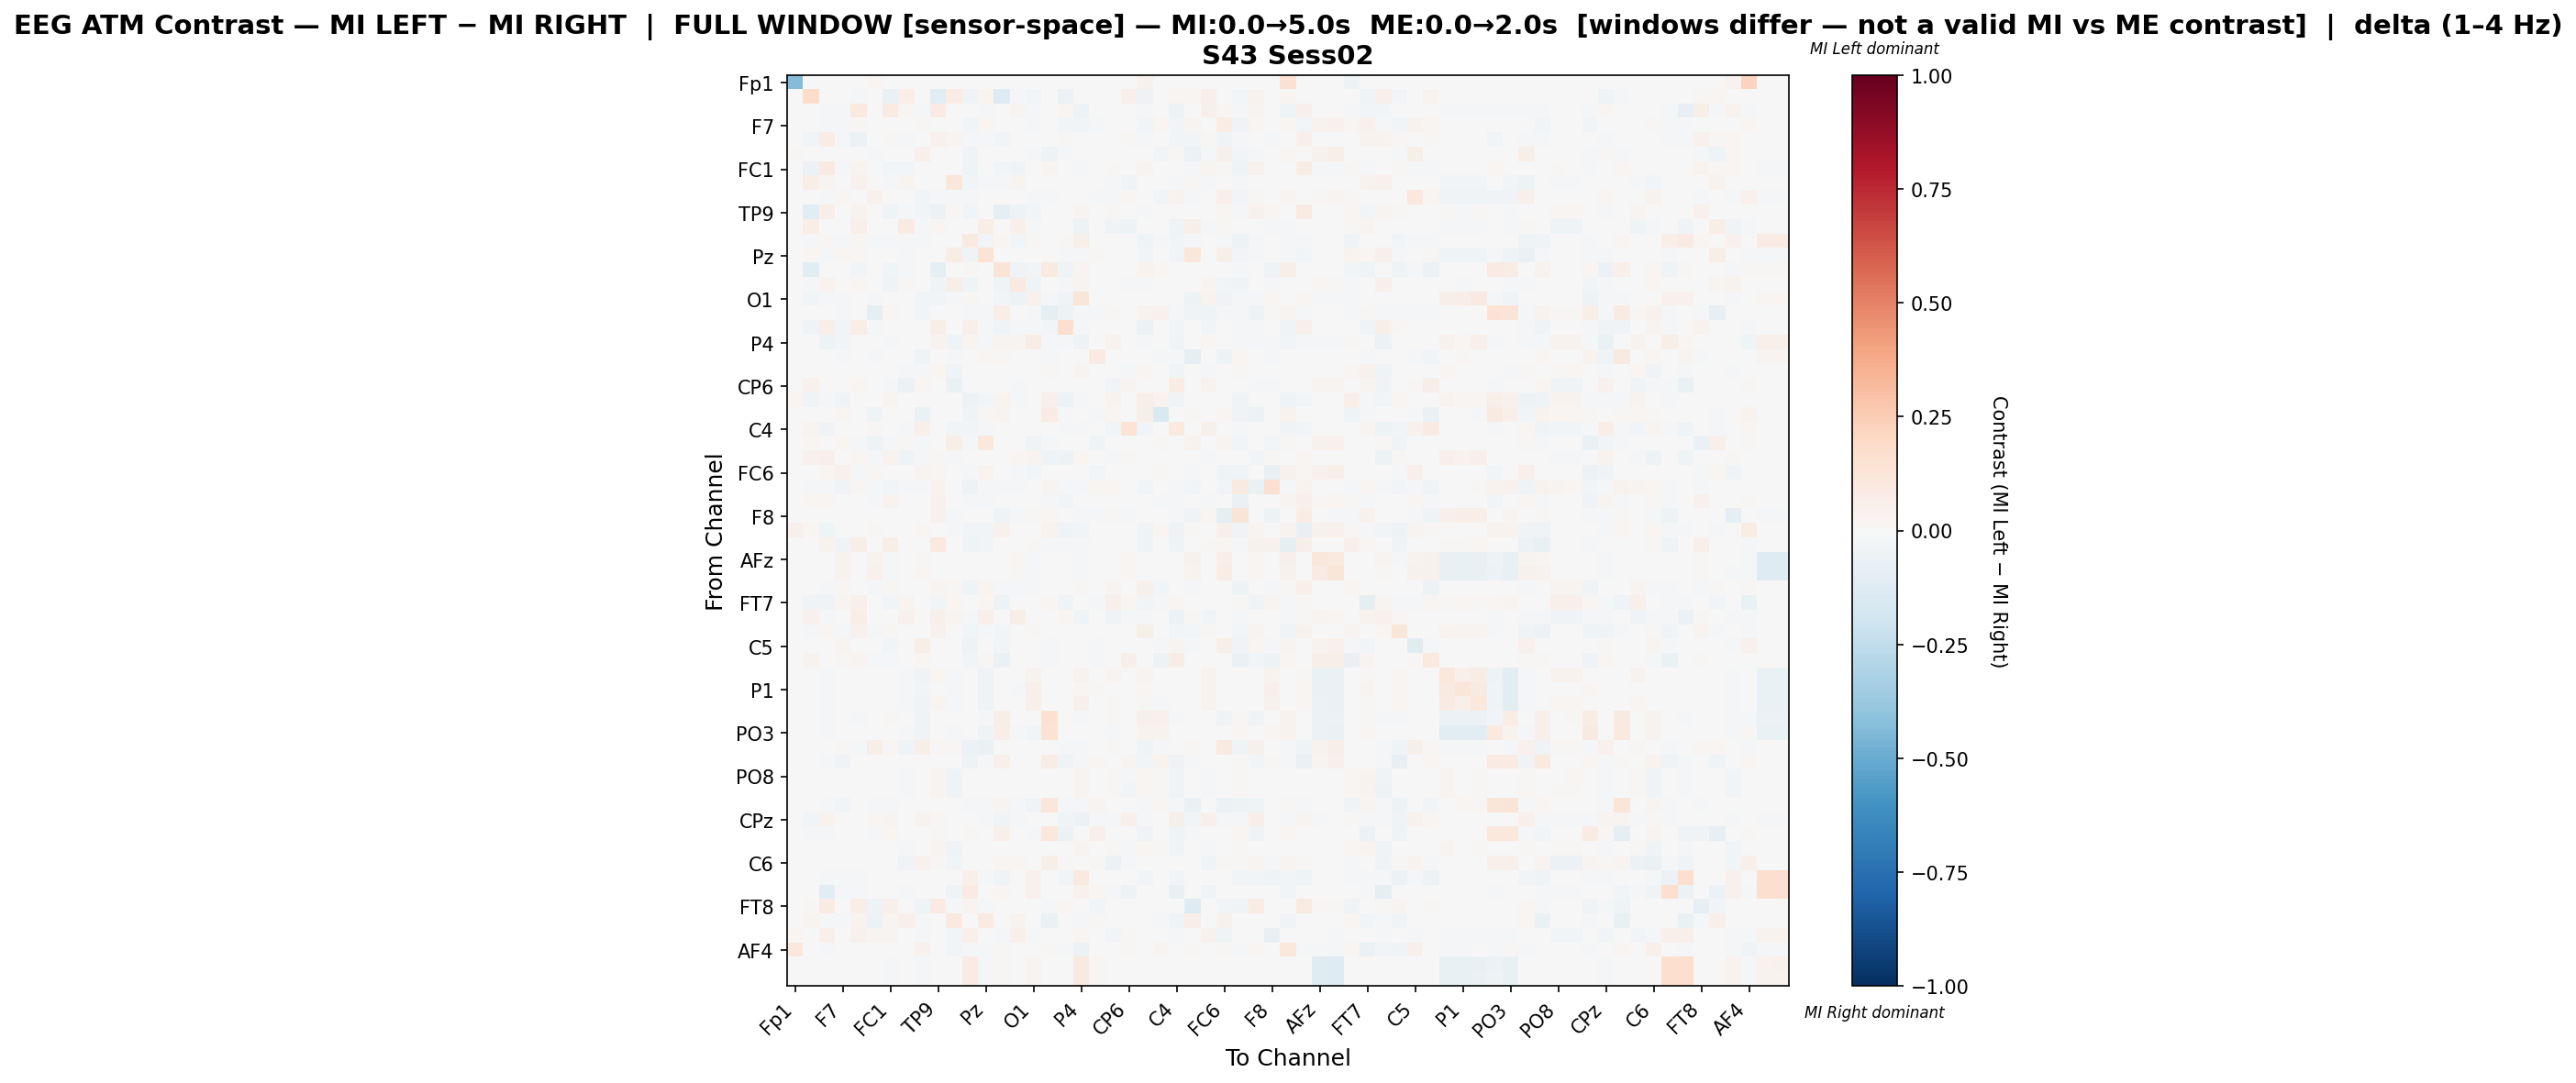

Values plotted in this chart, from the file beside it:
, Fp1, Fz, F3, F7, FT9, FC5, FC1, C3, T7, TP9, CP5, CP1, Pz, P3, P7, O1, Oz, O2, P4, P8, TP10, CP6, CP2
Fp1, -0.4346, 0.0, 0.0, 0.0, 0.0, 0.01785, 0.0, 0.0, 0.0, 0.0, 0.0, 0.0, 0.0, 0.0, 0.00502, 0.0, 0.0, 0.0, 0.0, 0.0, 0.0, 0.0, 0.04518
Fz, 0.0, 0.1853, 0.0, 0.0, -0.02095, 0.0, -0.06356, 0.06302, 0.0, -0.1055, 0.07694, -0.03162, 0.02497, -0.127, -0.0224, -0.02934, 0.0, -0.05769, 0.0, 0.0, 0.0, 0.04788, -0.05117
F3, 0.0, 0.0, -0.01327, -0.02335, 0.09418, 0.0, 0.07962, 0.0221, -0.0142, 0.07951, -0.0004485, -0.003097, -0.01878, 0.0, 0.02462, -0.01168, 0.0, 0.01567, -0.05164, 0.0, -0.004213, 0.005148, -0.01733
F7, 0.0, 0.0, -0.0217, -0.0122, 0.009361, -0.0002284, -0.005197, -0.001028, 0.01442, 0.0, -0.002856, -0.0305, 0.02052, 0.0, 0.0, -0.009709, -0.007424, -0.03061, -0.02524, -0.009595, 0.001245, 0.0, -0.03073
FT9, 0.0, -0.02419, 0.07488, -0.01633, -0.05923, 0.0, 0.01062, -0.008906, 0.0, 0.03969, 0.03096, -0.01436, -0.01248, -0.0274, -0.0005932, 0.0, 0.0, 0.01559, 0.0, -0.003307, 0.0, 0.01251, -0.01008
FC5, 0.009234, 0.0, 0.0, 0.0, 0.0, -0.02109, -0.005125, 0.0, 0.05359, 0.0, 0.0, -0.03267, 0.0, 0.0, 0.0, -0.01742, -0.05074, -0.01384, 0.0, -0.002911, 0.0, 0.0, 0.0
FC1, 0.0, -0.05604, 0.0915, -0.01074, 0.03108, -0.006713, -0.02976, -0.02376, -0.002335, -0.007012, 0.006033, -0.04012, -0.006949, -0.02962, -0.03786, -0.001459, 0.02471, -0.004962, -0.02189, -0.002627, 0.00935, -0.005892, 0.02364
C3, 0.0, 0.06663, 0.03081, -0.001328, 0.04049, 0.0, -0.01294, 0.02897, 0.0, -1.8464853780080642e-05, 0.1095, -0.0303, -0.01823, -0.009538, 0.02491, 0.0, 0.0, 0.0, 0.0, 0.0, -0.0128, -0.03232, -0.004829
T7, 0.0, 0.0, -0.01255, 0.01124, 0.0, 0.04178, -0.001489, 0.0, -0.02458, -0.0184, -0.008083, -0.02276, 0.0, 0.0, -0.002552, -0.01638, -0.01372, 0.0, 0.0, -0.02021, -0.008721, 0.01644, 0.0
TP9, 0.0, -0.1083, 0.06148, 0.0, 0.0359, 0.0, -0.03323, -0.01543, -0.02666, -0.06018, 0.01123, -0.02512, -0.001283, -0.09735, -0.05393, -0.0284, 0.003078, -0.00592, 0.02832, 0.0, 0.01558, 0.0, -0.008475
CP5, 0.0, 0.06615, 0.00207, -0.003205, 0.04799, 0.0, 0.006917, 0.08069, -0.01087, 0.01762, 0.006983, 0.0, 0.06688, 0.0, 0.05369, -0.01156, 0.0, 0.0, -0.04863, -0.005573, -0.03664, -0.04782, 0.0
CP1, 0.0, -0.01634, 0.01047, -0.02313, 0.009354, -0.02175, -0.02344, -0.02193, -0.01823, 0.004023, 0.0, 0.08656, -0.02923, 0.01991, -0.02846, 0.01242, -0.002441, 0.01556, 0.05668, 0.0, 0.0, 0.0, -0.04514
Pz, 0.0, 0.02301, -0.01646, 0.01937, 0.008671, 0.0, -0.001443, -0.01306, 0.0, 0.006889, 0.0706, -0.03525, 0.14, 0.0, 0.006229, 0.0, -0.00686, -0.01879, -0.01573, 0.01363, 0.0, 0.0, -0.02744
P3, 0.0, -0.1104, 0.0, 0.0, -0.02481, 0.0, -0.02847, -0.01142, 0.0, -0.08754, 0.0, 0.009584, 0.0, 0.131, -0.03761, -0.02453, 0.09211, -0.04469, 0.03014, 0.006674, 0.0, 0.0, 0.03536
P7, 0.001765, -0.01749, 0.03209, 0.0, 0.01606, 0.0, -0.03429, 0.009798, -0.003674, -0.03532, 0.05678, -0.04677, 2.351484010870708e-05, -0.03688, 0.08946, -0.04518, 0.0, -0.01074, 0.03051, 0.004286, 0.006808, -0.008337, -0.01441
O1, 0.0, -0.02754, -0.01515, -0.0127, 0.0, -0.02142, -0.001836, 0.0, -0.02356, -0.02785, -0.0127, 0.01191, 0.0, -0.02632, -0.04896, 0.04269, -0.01392, -0.03182, 0.1199, 0.00472, -0.002295, -0.004896, -0.003978
Oz, 0.0, 0.0, 0.0, -0.01436, 0.0, -0.08661, 0.01968, 0.0, -0.02806, 0.0039, 0.0, -0.01758, -0.01436, 0.06896, 0.0, -0.01966, -0.09222, -0.05259, -0.01436, -0.01525, 0.009927, -0.00707, 0.03208
O2, 0.0, -0.03861, 0.06411, -0.02804, 0.06875, -0.01165, -0.003883, 0.0, 0.0, 0.05612, 0.0, 0.04789, -0.0192, -0.0344, -0.008628, -0.02243, -0.02588, 0.1656, -0.01531, 0.0, 0.0, -0.003451, -0.05619
P4, 0.0, 0.0, -0.05371, -0.02794, 0.0, 0.0, -0.01888, 0.0, 0.0, 0.03616, -0.04452, 0.03007, -0.01901, 0.02424, 0.02404, 0.07689, -0.008292, -0.01837, -0.05104, 0.0, 0.03398, 0.0, -0.01901
P8, 0.0, 0.0, 0.0, -0.01794, -0.00469, -0.01811, -0.003263, 0.0, -0.03915, 0.0, -0.008564, 0.0, 0.01759, 0.01073, 0.005304, 0.004597, -0.01489, 0.0, 0.0, 0.08137, 0.0, -0.001631, 0.0
TP10, 0.0, 0.0, -0.003871, -0.001193, 0.0, 0.0, 0.006086, -0.01267, -0.009619, 0.01969, -0.03132, 0.0, 0.0, 0.0, 0.004412, -0.001525, 0.008215, 0.0, 0.02632, 0.0, 0.002877, -0.01877, 0.02267
CP6, 0.0, 0.04661, 0.004423, 0.0, 0.02285, -0.0003684, -0.008392, -0.05891, 0.01981, 0.0, -0.06392, 0.0, 0.0, 0.0, -0.0105, -0.005894, -0.005894, -0.005894, 0.0, -0.001842, -0.02873, 0.02407, 0.0
CP2, 0.01881, -0.03677, -0.01606, -0.0313, -0.007214, 0.0, 0.02739, -0.004887, 0.0, -0.00211, 0.0, -0.06086, -0.03072, 0.03448, -0.01187, -0.002793, 0.05282, -0.06086, -0.01734, 0.0, 0.03553, 0.0, 0.06551
Cz, 0.0, 0.0, 0.0, 0.02068, 0.0, -0.04519, 0.006778, 0.0, -0.06323, 0.00384, 0.0, -0.03416, 0.009915, 0.02393, 0.0, 0.0, 0.0848, -0.01081, 0.0, -0.01773, 0.01588, 0.0, 0.05538
C4, 0.0, 0.02491, -0.03276, -0.005402, -0.004955, 0.01063, 0.0, -0.01633, 0.05081, 0.0, -0.02626, -0.0285, -0.02013, 0.0, 0.0, 0.0, -0.005615, -0.01995, -0.0228, -0.00691, -0.02419, 0.136, -0.02773
T8, 0.0, 0.01826, 0.0, 0.02245, -0.02104, -0.0481, -0.0141, 0.01382, -0.01329, 0.0, 0.05917, -0.01178, 0.1092, 0.0, -0.0007905, -0.03711, -0.01949, 0.0, 0.0, -0.04637, 0.0, 0.0, 0.0
FT10, 0.0, 0.0465, 0.05407, 0.0, 0.01888, -0.02176, 0.03173, -0.04309, -0.009873, 0.008234, -0.02069, 0.0, 0.0, 0.0, 0.02325, 0.02424, -0.03909, -0.05198, 0.0201, 0.0, -0.0172, 0.015, 0.0
FC6, 0.0, 0.0, 0.01853, 0.04169, -0.02248, 0.01504, 0.007221, 0.0, 0.02574, 0.02069, 0.006331, -0.0113, 0.03783, 0.0, -0.01986, -0.02458, -0.006475, 0.0, -0.002853, -0.02623, 0.0, 0.0, 0.0
FC2, 0.0, -0.01381, -0.01398, -0.03147, 0.009705, -0.01936, -0.02652, -0.01441, -0.01961, 0.03292, 0.0, -0.05389, -0.01953, -0.008186, -0.02277, -0.006992, 0.02956, -0.01245, -0.0104, 0.01897, 0.02335, 0.0, -0.02609
F4, 0.0, 0.02207, 0.02204, 0.00392, 0.007697, -0.01684, 0.03268, 0.0, 0.003936, 0.04282, 0.0, -0.02251, -0.01108, 0.0, 0.0, -0.00778, -0.02142, -0.03077, -0.007048, -0.0002746, -0.0005492, -0.004943, -0.006669
F8, 0.0, 0.0, 0.0, 0.0, -0.005175, 0.0, -0.006491, -0.003709, 0.0, 0.04365, -0.0119, 0.0, 0.0, -0.04668, -0.02133, 0.01354, 0.01667, 0.0, -0.01036, -0.008781, 0.008731, -0.01144, 0.0
AF7, 0.04872, 0.01992, -0.04045, -0.006169, -0.005195, 0.01232, 0.0, 0.0, 0.02137, 0.0, -0.009772, -0.03076, -0.03041, 0.04238, 0.0, 0.0, 0.03163, -0.03575, -0.02714, 0.0, 0.0, 0.0, -0.04543
AF3, 0.0, 0.0, 0.03749, -0.03512, 0.05472, 0.0, 0.05674, 0.0, 0.0, 0.09457, 0.0, -0.04434, -0.03055, 0.0, 0.0, 0.01128, -0.008486, -0.01187, -0.01945, 0.0, 0.0, 0.0, -0.04568
AFz, 0.0, 0.0, 0.0, 0.0329, 0.0, 0.03658, -0.01193, -0.003376, 0.01227, 0.0, 0.0, -0.001913, -0.003508, 0.0, 0.02099, -0.01609, 0.0, 0.0, -0.01564, 0.0, 0.0, 0.01932, 0.0
F1, 0.0, 0.0, 0.0, 0.03252, 0.006792, 0.04445, -0.01155, -0.002598, 0.02179, 0.0, 0.0, -0.002031, -0.006221, 0.0, 0.009782, -0.01508, 0.0, 0.0, -0.01721, 0.0, 0.0, 0.02098, 0.0
F5, -0.00479, -0.004299, -0.01142, 0.01401, -0.001549, -0.009823, 0.01203, 0.0, -0.001354, 0.02812, 0.008011, -0.04569, 0.02842, -0.02248, -0.01351, -0.01339, -0.007246, -0.001474, 0.0103, -0.004053, 0.02861, 0.0, 0.05179
FT7, 0.0, -0.03405, -0.03761, 0.02574, 0.0486, 0.0, -0.02466, 0.02639, 0.0, -0.02864, 0.02238, 0.0, 0.01788, -0.0502, 0.004312, 0.0, 0.01748, -0.04649, 0.0, -0.01001, 0.05436, 0.01998, -0.02663
FC3, 0.0, 0.0457, -0.01016, -0.005331, 0.06531, 0.0, 0.006751, 0.04594, 0.0, 0.04986, 0.02828, -0.01149, 0.05277, 0.0, 0.05754, 0.0, -0.00635, 0.0212, -0.04327, 0.0, -0.03536, -0.01574, -0.02227
C1, 0.0, -0.01721, 0.0222, -0.02147, 0.04517, -0.009313, 0.01469, 0.0, -0.00408, 0.04214, 0.0, -0.02397, -0.01543, -0.02581, -0.004701, 0.008588, -0.005765, -0.001806, 0.004466, 0.0, 0.0, -0.0009757, 0.05486
C5, 0.0, 0.0, 0.0, 0.03009, 0.0, 0.005706, -0.0284, 0.0, 0.05827, 0.0, 0.0, -0.05025, 0.001271, -0.02781, -0.002185, 0.0, -0.01172, 0.0, 0.0, -0.01907, 0.0, 0.003367, 0.0
TP7, 0.0, 0.03748, 0.0, 0.01048, 0.0242, -0.01408, -0.0185, 0.0, 0.01999, -0.002648, 0.0, -0.02383, 0.01505, -0.06867, 0.0, 0.0, -0.01006, 0.0, 0.0, -0.02277, 0.0, 0.05906, 0.0
CP3, 0.0, 0.0, -0.01174, -0.004081, 0.0, 0.0, -0.003782, -0.02021, -0.03145, 0.01694, -0.008261, -0.005474, -0.04111, 0.0, -0.0007916, 0.03324, 0.0, 0.0, 0.03887, 0.0, 0.02886, 0.0, 0.02643
P1, 0.0, 0.0, -0.01173, -0.004075, 0.0, 0.0, -0.003975, -0.02037, -0.03121, -0.005764, -0.008249, -0.005665, -0.04124, 0.0, -0.01093, 0.05211, 0.003872, 0.0, 0.01985, 0.008228, 0.002966, 0.0, 0.01791
P5, 0.0, 0.0, -0.01142, -0.003969, 0.0, 0.0, -0.004453, -0.0214, -0.03563, 0.0245, -0.008036, -0.00639, -0.04173, 0.0, -0.002222, 0.05407, 0.0, 0.0, 0.0495, 0.0005756, 0.01181, 0.0, 0.0142
PO7, 0.0, 0.0, -0.01195, -0.004805, -0.02027, 0.0, 0.01402, -0.00375, -0.03563, 0.004477, -0.002109, 0.003223, -0.0218, 0.05833, 0.0, -0.007383, 0.1492, -0.001172, -0.01184, 0.0, 0.00787, -0.005039, 0.04746
PO3, 0.0, 0.0, -0.01146, -0.003983, 0.0, 0.0, 0.007611, -0.02079, -0.03536, -0.006217, -0.008062, -0.005828, -0.04119, 0.06424, -0.01156, -0.02448, 0.1444, 0.0, 0.0, 0.001572, -0.008645, 0.0, 0.03851
POz, 0.0, -0.004094, -0.0008333, 0.007998, -0.01281, 0.05796, 0.008203, -0.04608, 0.06069, 0.01085, 0.01121, -0.0548, -0.06708, 0.0, -0.002935, 0.0, -0.006823, -0.02215, -0.01564, 0.0, 0.01367, 0.0, -0.04682
PO4, 0.0, 0.0, -0.01726, -0.03132, -0.002577, -0.006264, 0.0, 0.0, 0.0, 0.0, 0.0, -0.04846, -0.0179, 0.04743, 0.0, -0.003427, 0.078, -0.03557, -0.01761, 0.01805, -0.004491, 0.02448, -0.02737
PO8, 0.0, 0.0, -0.000357, -0.0006278, 0.0, 0.0, 0.005149, -0.01321, -0.000952, 0.02441, -0.03415, 0.0, 0.0, 0.0, 0.004695, 0.0, 0.007269, 0.0, 0.0265, 0.0, 0.01071, -0.02142, 0.02135
P6, 0.0, 0.0, -0.0001218, -0.0003403, 0.0, 0.0, 0.004864, -0.01352, -0.0007308, 0.02543, -0.03691, 0.0, 0.0, 0.0, 0.004712, 0.0, 0.006992, 0.0, 0.0266, 0.0, 0.01477, -0.02387, 0.02082
P2, 0.0, 0.0, -0.009767, -0.02997, -0.003996, -0.00899, -0.01265, -0.002442, -0.006437, 0.0, 0.0, -0.01998, -0.01809, 0.02637, -0.01831, -0.03618, 0.11, -0.01254, -0.01321, 0.02833, 0.0, 0.0, -0.01617
CPz, 0.0, -0.02755, 0.03863, -0.00126, -0.00491, 0.02265, 0.02956, 0.0, 0.03262, 0.01362, 0.0, -0.005636, -0.01399, -0.04364, -0.01125, -0.007151, -0.004101, -0.03336, -0.05479, -0.02082, -0.0162, 0.0484, -0.01556
CP4, 0.0, -0.02087, -0.01097, 0.0, 0.0, -0.01915, 0.01925, 0.0, 0.0, 0.009301, 0.0, 0.01493, 0.0, 0.04737, 0.0, -0.01455, 0.104, -0.0561, 0.0, 0.053, 0.0, -0.005552, -0.0327
TP8, 0.0, 0.0, 0.0, -0.000723, 0.0, 0.0, 0.004854, -0.01356, 0.0, 0.02794, -0.03628, 0.0, 0.0, 0.0, 0.004854, 0.0, 0.006978, 0.0, 0.0267, 0.0, 0.01176, -0.02321, 0.02093
C6, 0.0, 0.0, -0.00403, 0.004718, -0.00302, 0.0, -0.005116, -0.03709, 0.03954, 0.009662, -0.0254, 0.004563, 0.0, 0.02196, 0.02228, 0.0, 0.06092, 0.01315, 0.0, 0.01382, -0.055, -0.0163, 0.0
C2, 0.0, 0.0, -0.01943, -0.02011, -0.01012, 0.0, 0.0, 0.0, 0.0, -0.001368, 0.0, 0.05397, -0.02052, -0.03504, 0.0, 0.0408, -0.007661, -0.02613, 0.09557, 0.004073, -0.003146, -0.007661, -0.02599
FC4, 0.0, 0.0, -0.1074, -0.01761, -0.01231, 0.0, 0.0, -0.008105, -0.002182, 0.0, -0.03912, 0.08588, 0.0, 0.01588, 0.0, 0.04029, -0.002805, 0.0, 0.04302, 0.02176, -0.01216, -0.05424, 0.0
FT8, 0.0, 0.00972, 0.08262, 0.002894, 0.06975, -0.04815, 0.04729, 0.0, -0.04095, 0.08491, -0.008322, 0.02459, -0.01664, 0.0, 0.0, 0.0, -0.01774, 0.01887, 0.0, -0.02998, 0.0, 0.0, 0.0
F6, 0.0, 0.02658, -0.01115, -0.01225, 0.03823, -0.05592, 0.02513, 0.04771, -0.009501, 0.0, 0.1005, 0.0, 0.08278, 0.0, 0.03838, -0.00603, -0.06669, 0.0, -0.01169, 0.009222, 0.0, 0.0, 0.0
AF8, 0.0234, 0.0, 0.05414, 0.0, 0.04479, 0.0244, 0.02473, 0.00289, -0.01374, 0.0, -0.02784, 0.0488, 0.0, -0.008636, 0.05344, -0.008776, 0.0, 0.0, 0.01704, 0.0, -0.02605, 0.0152, 0.0
... 3 more rows
